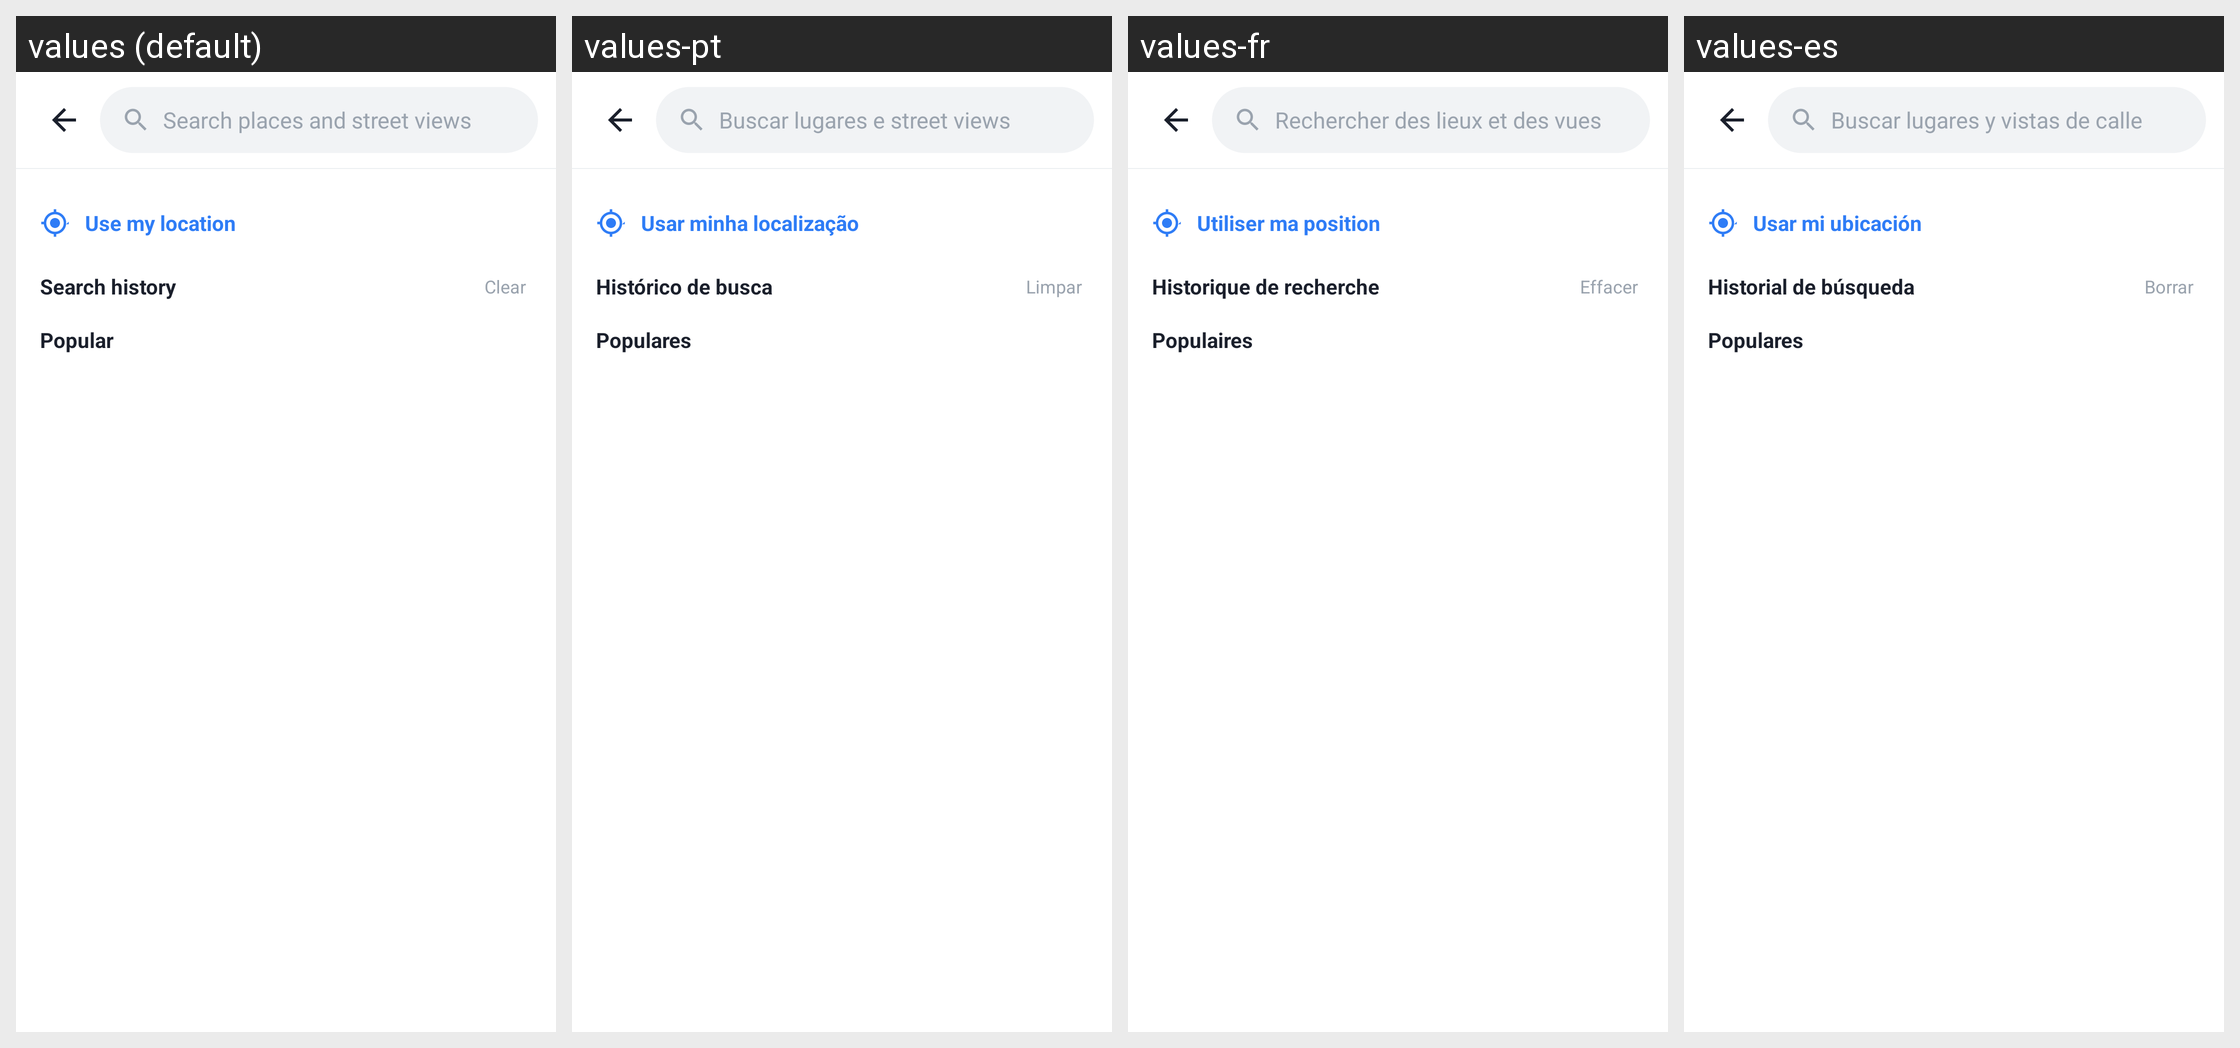

For this localized Android screen grid, give each drawn string resource with its value in every locale shown.
Android screen res/layout/activity_search.xml rendered under 4 locales, left to right: values (default), values-pt, values-fr, values-es. Device: Nexus 5 (rendered at 1080×1920; each locale shown at half size, 540×960, under a caption strip naming it); theme Theme.LCB_Template.
Other locales in the repository, not shown: values-ar, values-de, values-hi, values-in, values-ja, values-ko, values-ru, values-zh.
Strings drawn on this screen, with the default value and each locale's value (text and hints the layout hard-codes, and strings that could not be matched under every locale, appear in the picture but are not listed):

search_hint
  values: Search places and street views
  values-pt: Buscar lugares e street views
  values-fr: Rechercher des lieux et des vues
  values-es: Buscar lugares y vistas de calle

search_clear
  values: Clear
  values-pt: Limpar
  values-fr: Effacer
  values-es: Borrar

search_use_location
  values: Use my location
  values-pt: Usar minha localização
  values-fr: Utiliser ma position
  values-es: Usar mi ubicación

search_history
  values: Search history
  values-pt: Histórico de busca
  values-fr: Historique de recherche
  values-es: Historial de búsqueda

search_clear_history
  values: Clear
  values-pt: Limpar
  values-fr: Effacer
  values-es: Borrar

search_recommend
  values: Popular
  values-pt: Populares
  values-fr: Populaires
  values-es: Populares
